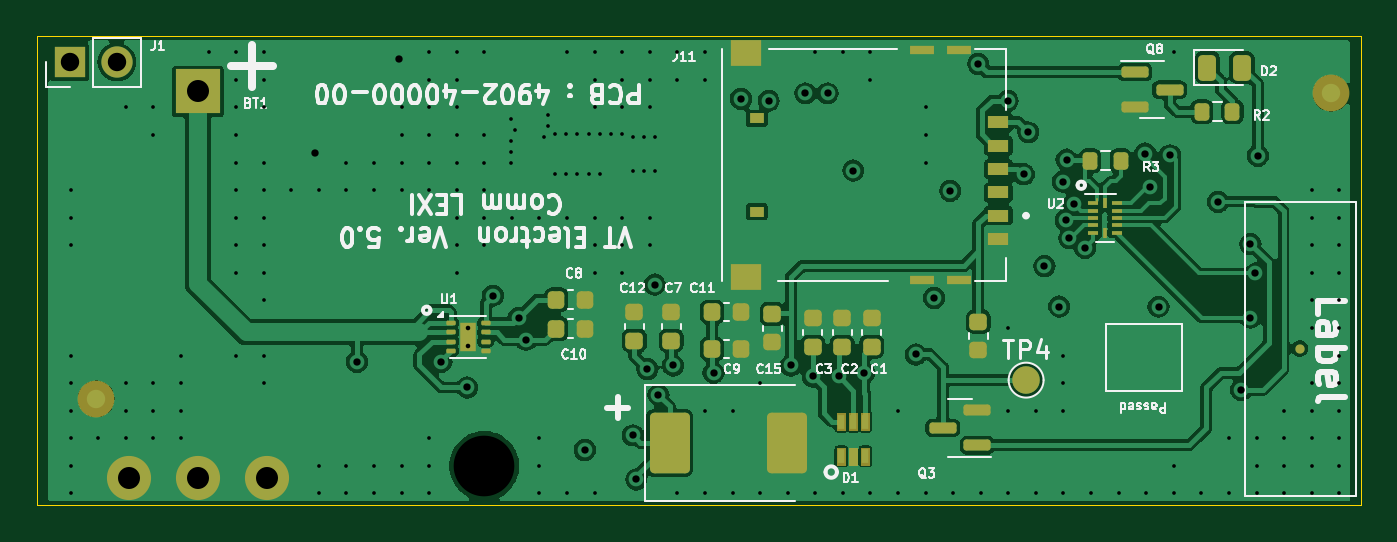
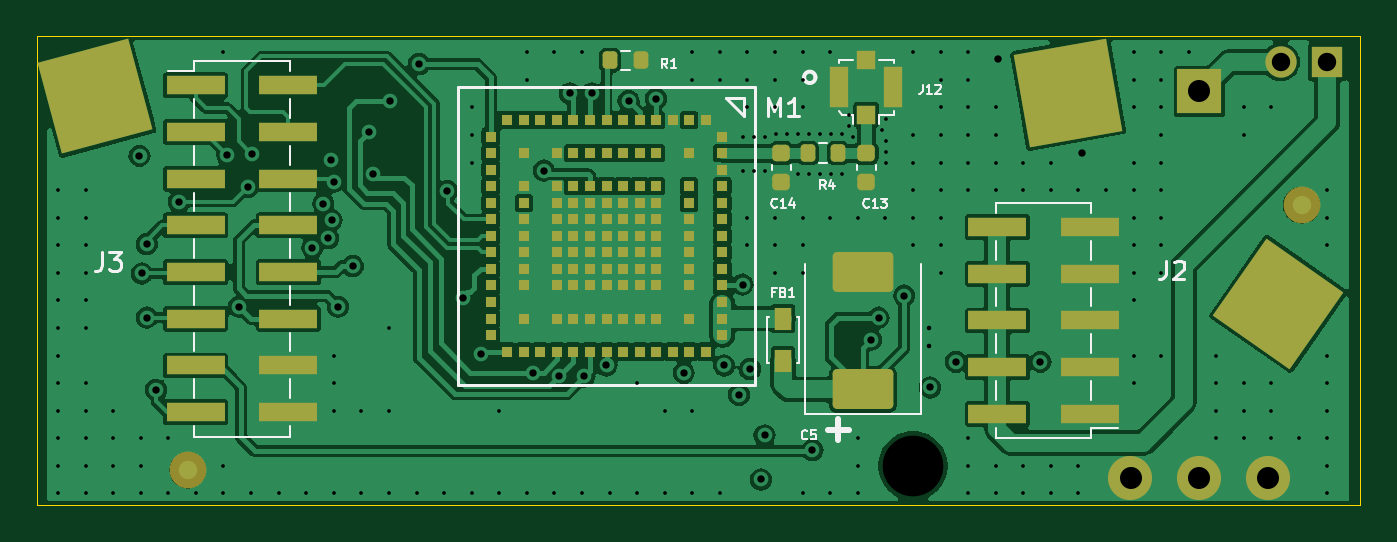
Circuit board: 13 layer files. Board 72.0 x 25.5 mm.
- bottom_copper: LEXI-R422-B_Cu.gbr (119355 bytes)
- bottom_mask: LEXI-R422-B_Mask.gbr (6584 bytes)
- paste: LEXI-R422-B_Paste.gbr (5636 bytes)
- bottom_silk: LEXI-R422-B_Silkscreen.gbr (13292 bytes)
- outline: LEXI-R422-Edge_Cuts.gbr (662 bytes)
- top_copper: LEXI-R422-F_Cu.gbr (98140 bytes)
- top_mask: LEXI-R422-F_Mask.gbr (6384 bytes)
- paste: LEXI-R422-F_Paste.gbr (5858 bytes)
- top_silk: LEXI-R422-F_Silkscreen.gbr (55364 bytes)
- inner_copper: LEXI-R422-In1_Cu.gbr (181636 bytes)
- inner_copper: LEXI-R422-In2_Cu.gbr (46277 bytes)
- drill: LEXI-R422-NPTH.drl (344 bytes)
- drill: LEXI-R422-PTH.drl (4616 bytes)

=== bottom_copper: LEXI-R422-B_Cu.gbr (119355 bytes, source omitted) ===
=== bottom_mask: LEXI-R422-B_Mask.gbr (6584 bytes, source omitted) ===
=== paste: LEXI-R422-B_Paste.gbr ===
%TF.GenerationSoftware,KiCad,Pcbnew,8.0.5*%
%TF.CreationDate,2024-09-13T15:02:39+03:00*%
%TF.ProjectId,LEXI-R422,4c455849-2d52-4343-9232-2e6b69636164,rev?*%
%TF.SameCoordinates,Original*%
%TF.FileFunction,Paste,Bot*%
%TF.FilePolarity,Positive*%
%FSLAX46Y46*%
G04 Gerber Fmt 4.6, Leading zero omitted, Abs format (unit mm)*
G04 Created by KiCad (PCBNEW 8.0.5) date 2024-09-13 15:02:39*
%MOMM*%
%LPD*%
G01*
G04 APERTURE LIST*
G04 Aperture macros list*
%AMRoundRect*
0 Rectangle with rounded corners*
0 $1 Rounding radius*
0 $2 $3 $4 $5 $6 $7 $8 $9 X,Y pos of 4 corners*
0 Add a 4 corners polygon primitive as box body*
4,1,4,$2,$3,$4,$5,$6,$7,$8,$9,$2,$3,0*
0 Add four circle primitives for the rounded corners*
1,1,$1+$1,$2,$3*
1,1,$1+$1,$4,$5*
1,1,$1+$1,$6,$7*
1,1,$1+$1,$8,$9*
0 Add four rect primitives between the rounded corners*
20,1,$1+$1,$2,$3,$4,$5,0*
20,1,$1+$1,$4,$5,$6,$7,0*
20,1,$1+$1,$6,$7,$8,$9,0*
20,1,$1+$1,$8,$9,$2,$3,0*%
G04 Aperture macros list end*
%ADD10RoundRect,0.250001X1.399999X-0.837499X1.399999X0.837499X-1.399999X0.837499X-1.399999X-0.837499X0*%
%ADD11R,1.000000X1.000000*%
%ADD12R,1.050000X2.200000*%
%ADD13R,3.150000X1.000000*%
%ADD14R,0.600000X0.600000*%
%ADD15RoundRect,0.200000X-0.200000X-0.275000X0.200000X-0.275000X0.200000X0.275000X-0.200000X0.275000X0*%
%ADD16R,0.950000X1.200000*%
%ADD17RoundRect,0.225000X-0.250000X0.225000X-0.250000X-0.225000X0.250000X-0.225000X0.250000X0.225000X0*%
G04 APERTURE END LIST*
D10*
%TO.C,C5*%
X30060000Y3292500D03*
X30060000Y9667500D03*
%TD*%
D11*
%TO.C,J12*%
X29875000Y18235800D03*
D12*
X31350000Y19735800D03*
D11*
X29875000Y21235800D03*
D12*
X28400000Y19735800D03*
%TD*%
D13*
%TO.C,J3*%
X66350000Y19840000D03*
X66350000Y17300000D03*
X66350000Y14760000D03*
X66350000Y12220000D03*
X66350000Y9680000D03*
X66350000Y7140000D03*
X66350000Y4600000D03*
X66350000Y2060000D03*
X61300000Y19840000D03*
X61300000Y17300000D03*
X61300000Y14760000D03*
X61300000Y12220000D03*
X61300000Y9680000D03*
X61300000Y7140000D03*
X61300000Y4600000D03*
X61300000Y2060000D03*
%TD*%
D14*
%TO.C,M1*%
X37700000Y17050000D03*
X37700000Y16150000D03*
X37700000Y15250000D03*
X37700000Y14350000D03*
X37700000Y13450000D03*
X37700000Y12550000D03*
X37700000Y11650000D03*
X37700000Y10750000D03*
X37700000Y9850000D03*
X37700000Y8950000D03*
X37700000Y8050000D03*
X37700000Y7150000D03*
X37700000Y6250000D03*
X38600000Y17950000D03*
X38600000Y5350000D03*
X39500000Y17950000D03*
X39500000Y16150000D03*
X39500000Y14350000D03*
X39500000Y13450000D03*
X39500000Y12550000D03*
X39500000Y11650000D03*
X39500000Y10750000D03*
X39500000Y9850000D03*
X39500000Y8950000D03*
X39500000Y7150000D03*
X39500000Y5350000D03*
X40400000Y17950000D03*
X40400000Y5350000D03*
X41300000Y17950000D03*
X41300000Y16150000D03*
X41300000Y14350000D03*
X41300000Y13450000D03*
X41300000Y12550000D03*
X41300000Y11650000D03*
X41300000Y10750000D03*
X41300000Y9850000D03*
X41300000Y8950000D03*
X41300000Y7150000D03*
X41300000Y5350000D03*
X42200000Y17950000D03*
X42200000Y16150000D03*
X42200000Y14350000D03*
X42200000Y13450000D03*
X42200000Y12550000D03*
X42200000Y11650000D03*
X42200000Y10750000D03*
X42200000Y9850000D03*
X42200000Y8950000D03*
X42200000Y7150000D03*
X42200000Y5350000D03*
X43100000Y17950000D03*
X43100000Y16150000D03*
X43100000Y14350000D03*
X43100000Y13450000D03*
X43100000Y12550000D03*
X43100000Y11650000D03*
X43100000Y10750000D03*
X43100000Y9850000D03*
X43100000Y8950000D03*
X43100000Y7150000D03*
X43100000Y5350000D03*
X44000000Y17950000D03*
X44000000Y16150000D03*
X44000000Y14350000D03*
X44000000Y13450000D03*
X44000000Y12550000D03*
X44000000Y11650000D03*
X44000000Y10750000D03*
X44000000Y9850000D03*
X44000000Y8950000D03*
X44000000Y7150000D03*
X44000000Y5350000D03*
X44900000Y17950000D03*
X44900000Y16150000D03*
X44900000Y14350000D03*
X44900000Y13450000D03*
X44900000Y12550000D03*
X44900000Y11650000D03*
X44900000Y10750000D03*
X44900000Y9850000D03*
X44900000Y8950000D03*
X44900000Y7150000D03*
X44900000Y5350000D03*
X45800000Y17950000D03*
X45800000Y16150000D03*
X45800000Y14350000D03*
X45800000Y13450000D03*
X45800000Y12550000D03*
X45800000Y11650000D03*
X45800000Y10750000D03*
X45800000Y9850000D03*
X45800000Y8950000D03*
X45800000Y7150000D03*
X45800000Y5350000D03*
X46700000Y17950000D03*
X46700000Y16150000D03*
X46700000Y14350000D03*
X46700000Y13450000D03*
X46700000Y12550000D03*
X46700000Y11650000D03*
X46700000Y10750000D03*
X46700000Y9850000D03*
X46700000Y8950000D03*
X46700000Y7150000D03*
X46700000Y5350000D03*
X47600000Y17950000D03*
X47600000Y5350000D03*
X48500000Y17950000D03*
X48500000Y16150000D03*
X48500000Y14350000D03*
X48500000Y13450000D03*
X48500000Y12550000D03*
X48500000Y11650000D03*
X48500000Y10750000D03*
X48500000Y9850000D03*
X48500000Y8950000D03*
X48500000Y7150000D03*
X48500000Y5350000D03*
X49400000Y17950000D03*
X49400000Y5350000D03*
X50300000Y17050000D03*
X50300000Y16150000D03*
X50300000Y15250000D03*
X50300000Y14350000D03*
X50300000Y13450000D03*
X50300000Y12550000D03*
X50300000Y11650000D03*
X50300000Y10750000D03*
X50300000Y9850000D03*
X50300000Y8950000D03*
X50300000Y8050000D03*
X50300000Y7150000D03*
X50300000Y6250000D03*
%TD*%
D15*
%TO.C,R4*%
X31400000Y16150000D03*
X33050000Y16150000D03*
%TD*%
%TO.C,R1*%
X42150000Y21200000D03*
X43800000Y21200000D03*
%TD*%
D16*
%TO.C,FB1*%
X34400000Y7150000D03*
X34400000Y4850000D03*
%TD*%
D13*
%TO.C,J2*%
X17700000Y1970000D03*
X17700000Y4510000D03*
X17700000Y7050000D03*
X17700000Y9590000D03*
X17700000Y12130000D03*
X22750000Y1970000D03*
X22750000Y4510000D03*
X22750000Y7050000D03*
X22750000Y9590000D03*
X22750000Y12130000D03*
%TD*%
D17*
%TO.C,C13*%
X29875000Y16150000D03*
X29875000Y14600000D03*
%TD*%
%TO.C,C14*%
X34500000Y16150000D03*
X34500000Y14600000D03*
%TD*%
M02*

=== bottom_silk: LEXI-R422-B_Silkscreen.gbr (13292 bytes, source omitted) ===
=== outline: LEXI-R422-Edge_Cuts.gbr ===
%TF.GenerationSoftware,KiCad,Pcbnew,8.0.5*%
%TF.CreationDate,2024-09-13T15:02:39+03:00*%
%TF.ProjectId,LEXI-R422,4c455849-2d52-4343-9232-2e6b69636164,rev?*%
%TF.SameCoordinates,Original*%
%TF.FileFunction,Profile,NP*%
%FSLAX46Y46*%
G04 Gerber Fmt 4.6, Leading zero omitted, Abs format (unit mm)*
G04 Created by KiCad (PCBNEW 8.0.5) date 2024-09-13 15:02:39*
%MOMM*%
%LPD*%
G01*
G04 APERTURE LIST*
%TA.AperFunction,Profile*%
%ADD10C,0.050000*%
%TD*%
G04 APERTURE END LIST*
D10*
X75000000Y-3000000D02*
X3000000Y-3000000D01*
X3000000Y22500000D02*
X3000000Y-3000000D01*
X75000000Y-3000000D02*
X75000000Y22500000D01*
X75000000Y22500000D02*
X3000000Y22500000D01*
M02*

=== top_copper: LEXI-R422-F_Cu.gbr (98140 bytes, source omitted) ===
=== top_mask: LEXI-R422-F_Mask.gbr (6384 bytes, source omitted) ===
=== paste: LEXI-R422-F_Paste.gbr ===
%TF.GenerationSoftware,KiCad,Pcbnew,8.0.5*%
%TF.CreationDate,2024-09-13T15:02:39+03:00*%
%TF.ProjectId,LEXI-R422,4c455849-2d52-4343-9232-2e6b69636164,rev?*%
%TF.SameCoordinates,Original*%
%TF.FileFunction,Paste,Top*%
%TF.FilePolarity,Positive*%
%FSLAX46Y46*%
G04 Gerber Fmt 4.6, Leading zero omitted, Abs format (unit mm)*
G04 Created by KiCad (PCBNEW 8.0.5) date 2024-09-13 15:02:39*
%MOMM*%
%LPD*%
G01*
G04 APERTURE LIST*
G04 Aperture macros list*
%AMRoundRect*
0 Rectangle with rounded corners*
0 $1 Rounding radius*
0 $2 $3 $4 $5 $6 $7 $8 $9 X,Y pos of 4 corners*
0 Add a 4 corners polygon primitive as box body*
4,1,4,$2,$3,$4,$5,$6,$7,$8,$9,$2,$3,0*
0 Add four circle primitives for the rounded corners*
1,1,$1+$1,$2,$3*
1,1,$1+$1,$4,$5*
1,1,$1+$1,$6,$7*
1,1,$1+$1,$8,$9*
0 Add four rect primitives between the rounded corners*
20,1,$1+$1,$2,$3,$4,$5,0*
20,1,$1+$1,$4,$5,$6,$7,0*
20,1,$1+$1,$6,$7,$8,$9,0*
20,1,$1+$1,$8,$9,$2,$3,0*%
G04 Aperture macros list end*
%ADD10C,0.010000*%
%ADD11RoundRect,0.225000X0.250000X-0.225000X0.250000X0.225000X-0.250000X0.225000X-0.250000X-0.225000X0*%
%ADD12RoundRect,0.250001X-0.837499X-1.399999X0.837499X-1.399999X0.837499X1.399999X-0.837499X1.399999X0*%
%ADD13RoundRect,0.225000X-0.225000X-0.250000X0.225000X-0.250000X0.225000X0.250000X-0.225000X0.250000X0*%
%ADD14RoundRect,0.150000X-0.587500X-0.150000X0.587500X-0.150000X0.587500X0.150000X-0.587500X0.150000X0*%
%ADD15R,1.150000X0.650000*%
%ADD16R,1.300000X0.450000*%
%ADD17R,1.700000X1.400000*%
%ADD18R,0.800000X0.540000*%
%ADD19R,0.600000X0.200000*%
%ADD20R,0.150000X0.250000*%
%ADD21R,0.200000X0.600000*%
%ADD22RoundRect,0.200000X-0.200000X-0.275000X0.200000X-0.275000X0.200000X0.275000X-0.200000X0.275000X0*%
%ADD23R,0.750000X0.650000*%
%ADD24RoundRect,0.062500X-0.187500X-0.062500X0.187500X-0.062500X0.187500X0.062500X-0.187500X0.062500X0*%
%ADD25RoundRect,0.200000X0.200000X0.275000X-0.200000X0.275000X-0.200000X-0.275000X0.200000X-0.275000X0*%
%ADD26RoundRect,0.225000X-0.250000X0.225000X-0.250000X-0.225000X0.250000X-0.225000X0.250000X0.225000X0*%
%ADD27C,0.500000*%
%ADD28RoundRect,0.243750X-0.243750X-0.456250X0.243750X-0.456250X0.243750X0.456250X-0.243750X0.456250X0*%
%ADD29RoundRect,0.150000X0.587500X0.150000X-0.587500X0.150000X-0.587500X-0.150000X0.587500X-0.150000X0*%
G04 APERTURE END LIST*
D10*
%TO.C,D1*%
X46900000Y1176111D02*
X46598454Y1176111D01*
X46598454Y1925000D01*
X46900000Y1925000D01*
X46900000Y1176111D01*
G36*
X46900000Y1176111D02*
G01*
X46598454Y1176111D01*
X46598454Y1925000D01*
X46900000Y1925000D01*
X46900000Y1176111D01*
G37*
X46900000Y-725920D02*
X46599445Y-725920D01*
X46599445Y25000D01*
X46900000Y25000D01*
X46900000Y-725920D01*
G36*
X46900000Y-725920D02*
G01*
X46599445Y-725920D01*
X46599445Y25000D01*
X46900000Y25000D01*
X46900000Y-725920D01*
G37*
X47550000Y-726250D02*
X47249858Y-726250D01*
X47249858Y25000D01*
X47550000Y25000D01*
X47550000Y-726250D01*
G36*
X47550000Y-726250D02*
G01*
X47249858Y-726250D01*
X47249858Y25000D01*
X47550000Y25000D01*
X47550000Y-726250D01*
G37*
X47550000Y1175076D02*
X47249980Y1175076D01*
X47249980Y1925000D01*
X47550000Y1925000D01*
X47550000Y1175076D01*
G36*
X47550000Y1175076D02*
G01*
X47249980Y1175076D01*
X47249980Y1925000D01*
X47550000Y1925000D01*
X47550000Y1175076D01*
G37*
X48200000Y1175043D02*
X47900037Y1175043D01*
X47900037Y1925000D01*
X48200000Y1925000D01*
X48200000Y1175043D01*
G36*
X48200000Y1175043D02*
G01*
X47900037Y1175043D01*
X47900037Y1925000D01*
X48200000Y1925000D01*
X48200000Y1175043D01*
G37*
X48200000Y-726090D02*
X47900413Y-726090D01*
X47900413Y25000D01*
X48200000Y25000D01*
X48200000Y-726090D01*
G36*
X48200000Y-726090D02*
G01*
X47900413Y-726090D01*
X47900413Y25000D01*
X48200000Y25000D01*
X48200000Y-726090D01*
G37*
%TD*%
D11*
%TO.C,C1*%
X48400000Y5625000D03*
X48400000Y7175000D03*
%TD*%
%TO.C,C2*%
X46800000Y5625000D03*
X46800000Y7175000D03*
%TD*%
%TO.C,C3*%
X45200000Y5625000D03*
X45200000Y7175000D03*
%TD*%
%TO.C,C4*%
X54200000Y5425000D03*
X54200000Y6975000D03*
%TD*%
D12*
%TO.C,C6*%
X37412500Y400000D03*
X43787500Y400000D03*
%TD*%
D11*
%TO.C,C7*%
X37500000Y5950000D03*
X37500000Y7500000D03*
%TD*%
D13*
%TO.C,C8*%
X31250000Y8174800D03*
X32800000Y8174800D03*
%TD*%
%TO.C,C9*%
X39725000Y5500000D03*
X41275000Y5500000D03*
%TD*%
%TO.C,C10*%
X31250000Y6600000D03*
X32800000Y6600000D03*
%TD*%
%TO.C,C11*%
X39725000Y7500000D03*
X41275000Y7500000D03*
%TD*%
D11*
%TO.C,C12*%
X35500000Y5950000D03*
X35500000Y7500000D03*
%TD*%
D14*
%TO.C,Q8*%
X62725000Y20550000D03*
X62725000Y18650000D03*
X64600000Y19600000D03*
%TD*%
D15*
%TO.C,J11*%
X55295000Y12745000D03*
X55295000Y15285000D03*
X55295000Y17825000D03*
X55295000Y11475000D03*
X55295000Y14015000D03*
X55295000Y16555000D03*
D16*
X53125000Y9230000D03*
X51125000Y9230000D03*
X53125000Y21770000D03*
X51125000Y21770000D03*
D17*
X41565000Y21605000D03*
X41565000Y9395000D03*
D18*
X42145000Y12960000D03*
X42145000Y18040000D03*
%TD*%
D19*
%TO.C,U2*%
X60425000Y13425000D03*
D20*
X60650000Y13600000D03*
D19*
X60425000Y13025000D03*
X60425000Y12625000D03*
X60425000Y12225000D03*
X60425000Y11825000D03*
D21*
X61075000Y11825000D03*
D19*
X61725000Y11825000D03*
X61725000Y12225000D03*
X61725000Y12625000D03*
X61725000Y13025000D03*
X61725000Y13425000D03*
D21*
X61075000Y13425000D03*
%TD*%
D22*
%TO.C,R3*%
X60300000Y15725000D03*
X61950000Y15725000D03*
%TD*%
D23*
%TO.C,U1*%
X26450000Y6550000D03*
X26450000Y5750000D03*
D24*
X25500000Y6900000D03*
X25500000Y6400000D03*
X25500000Y5900000D03*
X25500000Y5400000D03*
X27400000Y5400000D03*
X27400000Y5900000D03*
X27400000Y6400000D03*
X27400000Y6900000D03*
%TD*%
D25*
%TO.C,R2*%
X68025000Y18400000D03*
X66375000Y18400000D03*
%TD*%
D26*
%TO.C,C15*%
X43000000Y7400000D03*
X43000000Y5850000D03*
%TD*%
D27*
%TO.C,TP1*%
X71689600Y5511800D03*
%TD*%
D28*
%TO.C,D2*%
X66662500Y20800000D03*
X68537500Y20800000D03*
%TD*%
D29*
%TO.C,Q3*%
X54137500Y250000D03*
X54137500Y2150000D03*
X52262500Y1200000D03*
%TD*%
M02*

=== top_silk: LEXI-R422-F_Silkscreen.gbr (55364 bytes, source omitted) ===
=== inner_copper: LEXI-R422-In1_Cu.gbr (181636 bytes, source omitted) ===
=== inner_copper: LEXI-R422-In2_Cu.gbr (46277 bytes, source omitted) ===
=== drill: LEXI-R422-NPTH.drl ===
M48
; DRILL file {KiCad 8.0.5} date 2024-09-13T15:02:41+0300
; FORMAT={-:-/ absolute / inch / decimal}
; #@! TF.CreationDate,2024-09-13T15:02:41+03:00
; #@! TF.GenerationSoftware,Kicad,Pcbnew,8.0.5
; #@! TF.FileFunction,NonPlated,1,4,NPTH
FMAT,2
INCH
; #@! TA.AperFunction,NonPlated,NPTH,ComponentDrill
T1C0.1299
%
G90
G05
T1
X1.076Y-0.034
M30

=== drill: LEXI-R422-PTH.drl ===
M48
; DRILL file {KiCad 8.0.5} date 2024-09-13T15:02:41+0300
; FORMAT={-:-/ absolute / inch / decimal}
; #@! TF.CreationDate,2024-09-13T15:02:41+03:00
; #@! TF.GenerationSoftware,Kicad,Pcbnew,8.0.5
; #@! TF.FileFunction,Plated,1,4,PTH
FMAT,2
INCH
; #@! TA.AperFunction,Plated,PTH,ViaDrill
T1C0.0079
; #@! TA.AperFunction,Plated,PTH,ComponentDrill
T2C0.0098
; #@! TA.AperFunction,Plated,PTH,ViaDrill
T3C0.0157
; #@! TA.AperFunction,Plated,PTH,ComponentDrill
T4C0.0394
; #@! TA.AperFunction,Plated,PTH,ComponentDrill
T5C0.0472
%
G90
G05
T1
X0.1903Y0.5565
X0.1903Y0.4975
X0.1903Y0.4384
X0.1903Y0.2022
X0.1903Y0.1432
X0.1903Y0.0841
X0.1903Y0.0251
X0.1903Y-0.034
X0.1903Y-0.0931
X0.2493Y0.0251
X0.3084Y0.7337
X0.3084Y0.1432
X0.3084Y0.0841
X0.3084Y0.0251
X0.3674Y0.7337
X0.3674Y0.6747
X0.3674Y0.1432
X0.3674Y0.0841
X0.3674Y0.0251
X0.4265Y0.2022
X0.4265Y0.1432
X0.4265Y0.0841
X0.4265Y0.0251
X0.4856Y0.8518
X0.5446Y0.8518
X0.5446Y0.7928
X0.5446Y0.7337
X0.5446Y0.6747
X0.5446Y0.6156
X0.5446Y0.5565
X0.5446Y0.4975
X0.5446Y0.4384
X0.5446Y0.3794
X0.5446Y0.2022
X0.6037Y0.8518
X0.6037Y0.7928
X0.6037Y0.7337
X0.6037Y0.6156
X0.6037Y0.5565
X0.6037Y0.4975
X0.6037Y0.4384
X0.6037Y0.3794
X0.6037Y0.3203
X0.6037Y0.2022
X0.6037Y0.1432
X0.6627Y0.5565
X0.7218Y0.5565
X0.7218Y-0.034
X0.7218Y-0.0931
X0.7808Y0.6156
X0.7808Y0.5565
X0.7808Y-0.034
X0.7808Y-0.0931
X0.8399Y0.6156
X0.8399Y0.5565
X0.8399Y-0.034
X0.8399Y-0.0931
X0.8989Y0.7337
X0.8989Y0.6747
X0.8989Y0.6156
X0.8989Y0.5565
X0.8989Y-0.034
X0.8989Y-0.0931
X0.958Y0.8518
X0.958Y0.7928
X0.958Y0.7337
X0.958Y0.6747
X0.958Y0.6156
X0.958Y0.5565
X0.958Y0.0251
X0.958Y-0.034
X0.958Y-0.0931
X1.017Y0.8518
X1.017Y0.7928
X1.017Y0.7337
X1.017Y0.6747
X1.017Y0.6156
X1.017Y0.5565
X1.017Y0.4975
X1.017Y0.4384
X1.017Y0.3794
X1.0761Y0.8518
X1.0761Y0.6747
X1.0761Y0.6156
X1.0761Y0.5565
X1.0761Y0.4975
X1.0761Y0.4384
X1.1339Y0.7087
X1.1339Y0.6614
X1.1339Y0.6378
X1.1339Y0.6142
X1.1352Y0.4975
X1.1417Y0.685
X1.1942Y0.4975
X1.1942Y0.0251
X1.1942Y-0.034
X1.1942Y-0.0931
X1.2047Y0.6693
X1.2126Y0.7165
X1.2126Y0.6929
X1.2283Y0.6772
X1.2283Y0.5906
X1.252Y0.6772
X1.252Y0.5906
X1.2533Y0.8518
X1.2533Y0.4975
X1.2533Y-0.0931
X1.2756Y0.6772
X1.2756Y0.5906
X1.2992Y0.6772
X1.2992Y0.5906
X1.3123Y0.8518
X1.3123Y0.7928
X1.3123Y0.7337
X1.3123Y0.4975
X1.3123Y0.4384
X1.3123Y0.3794
X1.3123Y-0.0931
X1.3228Y0.6772
X1.3228Y0.5906
X1.3465Y0.6772
X1.3701Y0.6772
X1.3714Y0.8518
X1.3714Y0.7928
X1.3714Y0.7337
X1.3714Y0.4975
X1.3714Y0.4384
X1.3714Y0.3794
X1.3937Y0.6693
X1.3937Y0.5984
X1.4173Y0.6693
X1.4173Y0.5984
X1.4304Y0.8518
X1.4304Y0.7928
X1.4304Y0.7337
X1.4304Y0.4975
X1.4304Y0.4384
X1.4409Y0.6693
X1.4409Y0.5984
X1.4895Y0.8518
X1.4895Y0.7928
X1.4895Y-0.0931
X1.5485Y0.8518
X1.5485Y0.7928
X1.5485Y0.0841
X1.5485Y-0.0931
X1.6076Y0.0841
X1.6076Y-0.0931
X1.6667Y0.1432
X1.6667Y-0.0931
X1.7257Y-0.0931
X1.7848Y0.8518
X1.7848Y-0.0931
X1.8438Y0.8518
X1.8438Y-0.0931
X1.9029Y0.8518
X1.9029Y0.7928
X1.9029Y-0.0931
X1.9619Y0.0841
X1.9619Y-0.0931
X2.021Y0.7337
X2.021Y0.6747
X2.021Y0.6156
X2.021Y-0.0931
X2.08Y-0.0931
X2.1391Y-0.0931
X2.1981Y0.2613
X2.1981Y0.0841
X2.1981Y-0.0931
X2.2572Y0.0841
X2.2572Y-0.0931
X2.3163Y0.2022
X2.3163Y0.1432
X2.3163Y0.0841
X2.3163Y-0.0931
X2.3753Y-0.0931
X2.4344Y-0.0931
X2.4934Y-0.0931
X2.5525Y0.8518
X2.5525Y-0.034
X2.5525Y-0.0931
X2.6115Y-0.0931
X2.6706Y0.0251
X2.6706Y-0.0931
X2.7296Y0.0251
X2.7296Y-0.034
X2.7296Y-0.0931
X2.7887Y0.0841
X2.7887Y0.0251
X2.7887Y-0.034
X2.7887Y-0.0931
X2.8478Y0.5565
X2.8478Y0.4975
X2.8478Y0.4384
X2.8478Y0.3794
X2.8478Y0.3203
X2.8478Y0.2613
X2.8478Y0.1432
X2.8478Y0.0841
X2.8478Y0.0251
X2.8478Y-0.034
X2.8478Y-0.0931
X2.9068Y0.5565
X2.9068Y0.4975
X2.9068Y0.4384
X2.9068Y0.3794
X2.9068Y0.3203
X2.9068Y0.2613
X2.9068Y0.2022
X2.9068Y0.1432
X2.9068Y0.0841
X2.9068Y0.0251
X2.9068Y-0.034
X2.9068Y-0.0931
T2
X1.0413Y0.2618
X1.0413Y0.2224
T3
X0.714Y0.637
X0.8031Y0.189
X0.894Y0.838
X0.9843Y0.189
X1.0394Y0.1339
X1.0945Y0.3307
X1.1496Y0.2835
X1.1654Y0.2362
X1.2913Y0.0
X1.3937Y0.0315
X1.4016Y-0.063
X1.4252Y0.1732
X1.4409Y0.3543
X1.4488Y0.1181
X1.4803Y0.1811
X1.5669Y0.1654
X1.626Y0.752
X1.685Y0.748
X1.7323Y0.1811
X1.7638Y0.7638
X1.7795Y0.1575
X1.811Y0.7638
X1.8346Y0.1575
X1.8661Y0.5984
X1.8898Y0.1654
X2.0Y0.2047
X2.0394Y0.3258
X2.0738Y0.5551
X2.1339Y0.8268
X2.1969Y0.748
X2.2313Y0.5906
X2.2409Y0.6803
X2.2756Y0.3937
X2.3071Y0.3071
X2.315Y0.5748
X2.321Y0.4923
X2.3228Y0.622
X2.3287Y0.4537
X2.3386Y0.5276
X2.3622Y0.4331
X2.4911Y0.6348
X2.501Y0.563
X2.5198Y0.307
X2.5443Y0.6309
X2.6476Y0.5315
X2.6969Y0.1289
X2.7165Y0.4409
X2.7165Y0.2835
X2.7274Y0.378
X2.7323Y0.6299
T4
X0.189Y0.8307
X0.289Y0.8307
T5
X0.315Y-0.0591
X0.4626Y0.7677
X0.4626Y-0.0591
X0.6102Y-0.0591
M30

